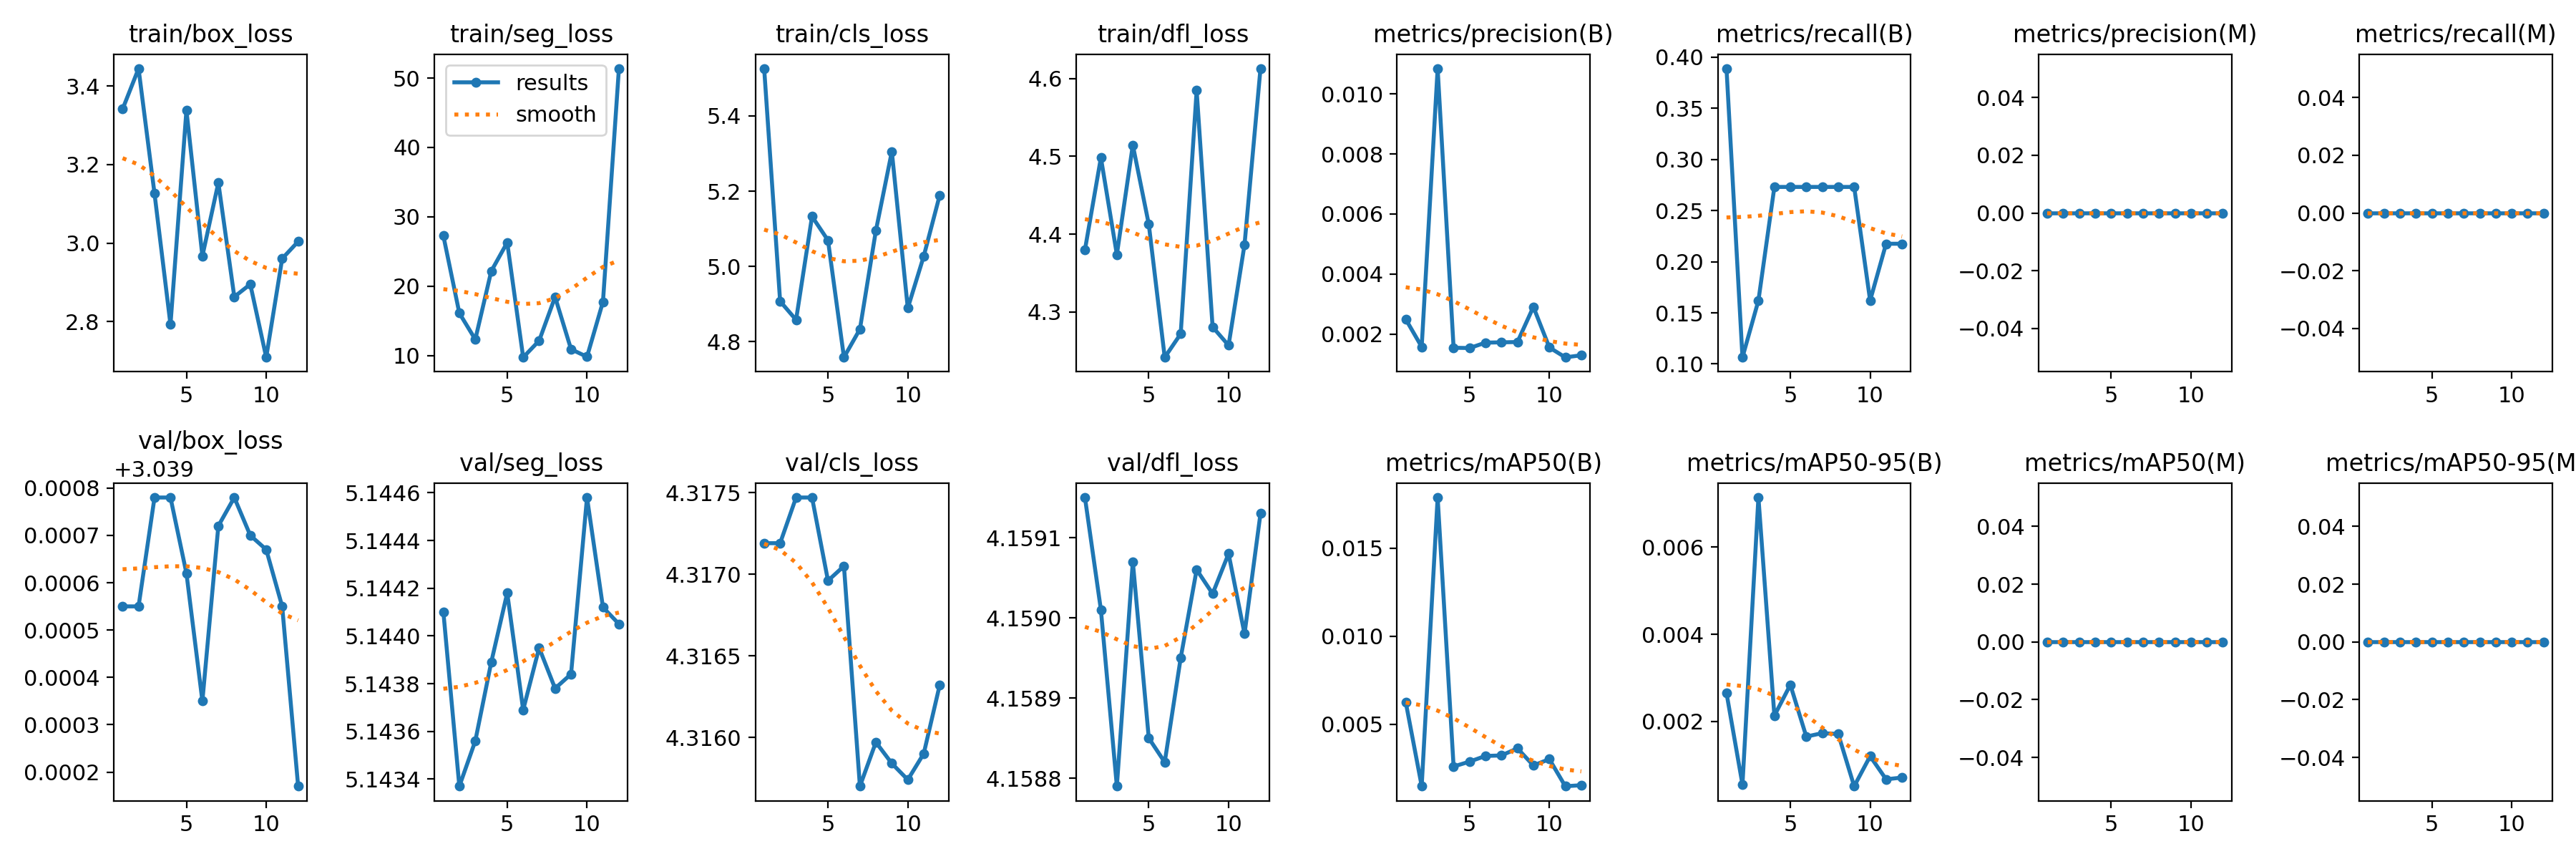

The data file committed next to this chart (first rows):
epoch, time, train/box_loss, train/seg_loss, train/cls_loss, train/dfl_loss, metrics/precision(B), metrics/recall(B), metrics/mAP50(B), metrics/mAP50-95(B), metrics/precision(M), metrics/recall(M), metrics/mAP50(M), metrics/mAP50-95(M), val/box_loss, val/seg_loss, val/cls_loss, val/dfl_loss, lr/pg0, lr/pg1, lr/pg2
1, 4.012, 3.341, 27.25, 5.526, 4.38, 0.0025, 0.3889, 0.00627, 0.00265, 0, 0, 0, 0, 3.04, 5.144, 4.317, 4.159, 0, 0, 0
2, 4.712, 3.444, 16.11, 4.907, 4.498, 0.00158, 0.1065, 0.0015, 0.00055, 0, 0, 0, 0, 3.04, 5.143, 4.317, 4.159, 5.73438e-06, 5.73438e-06, 5.73438e-06
3, 17.39, 3.126, 12.31, 4.858, 4.374, 0.01084, 0.162, 0.01788, 0.00714, 0, 0, 0, 0, 3.04, 5.144, 4.317, 4.159, 1.04375e-05, 1.04375e-05, 1.04375e-05
4, 18.07, 2.792, 22.16, 5.133, 4.514, 0.00155, 0.2732, 0.00261, 0.00213, 0, 0, 0, 0, 3.04, 5.144, 4.317, 4.159, 1.41094e-05, 1.41094e-05, 1.41094e-05
5, 18.74, 3.338, 26.29, 5.069, 4.413, 0.00154, 0.2732, 0.00289, 0.00284, 0, 0, 0, 0, 3.04, 5.144, 4.317, 4.159, 1.675e-05, 1.675e-05, 1.675e-05
6, 19.36, 2.967, 9.725, 4.758, 4.242, 0.00172, 0.2732, 0.00321, 0.00165, 0, 0, 0, 0, 3.039, 5.144, 4.317, 4.159, 1.83594e-05, 1.83594e-05, 1.83594e-05
7, 19.96, 3.154, 12.12, 4.833, 4.272, 0.00173, 0.2732, 0.00324, 0.00173, 0, 0, 0, 0, 3.04, 5.144, 4.316, 4.159, 1.89375e-05, 1.89375e-05, 1.89375e-05
8, 20.58, 2.863, 18.44, 5.095, 4.585, 0.00174, 0.2732, 0.00364, 0.00171, 0, 0, 0, 0, 3.04, 5.144, 4.316, 4.159, 1.84844e-05, 1.84844e-05, 1.84844e-05
9, 21.19, 2.895, 10.9, 5.305, 4.281, 0.00291, 0.2732, 0.00267, 0.00051, 0, 0, 0, 0, 3.04, 5.144, 4.316, 4.159, 1.7e-05, 1.7e-05, 1.7e-05
10, 21.84, 2.709, 9.805, 4.889, 4.257, 0.00156, 0.162, 0.00303, 0.0012, 0, 0, 0, 0, 3.04, 5.145, 4.316, 4.159, 1.44844e-05, 1.44844e-05, 1.44844e-05
11, 22.61, 2.96, 17.74, 5.027, 4.387, 0.00123, 0.2176, 0.00149, 0.00067, 0, 0, 0, 0, 3.04, 5.144, 4.316, 4.159, 1.09375e-05, 1.09375e-05, 1.09375e-05
12, 23.34, 3.004, 51.37, 5.189, 4.613, 0.0013, 0.2176, 0.00155, 0.00071, 0, 0, 0, 0, 3.039, 5.144, 4.316, 4.159, 6.35938e-06, 6.35938e-06, 6.35938e-06
